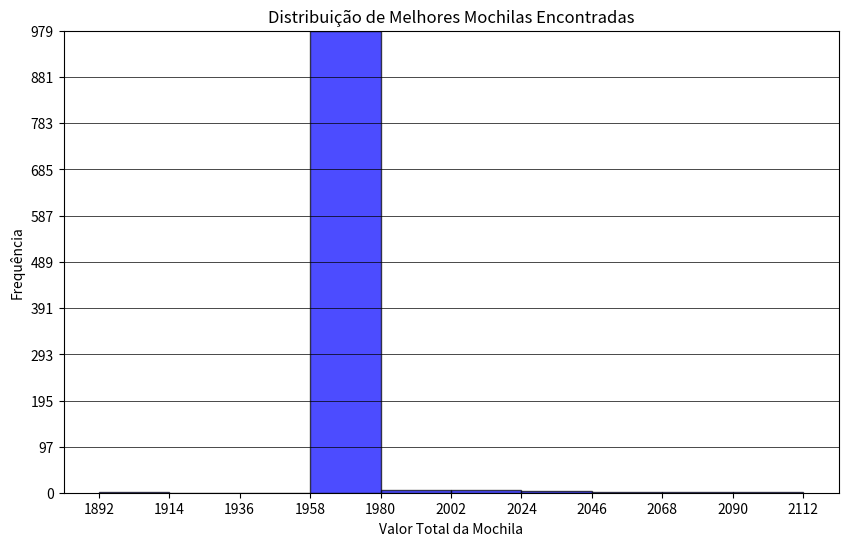

This chart was generated by the following Python code:
import random
from collections import defaultdict
from typing import Self
import matplotlib.pyplot as plt
import numpy as np

weight_capacity = 1000
item_names = [
    "Diamante",
    "Ouro",
    "Prata",
    "Bronze",
    "Ferro",
    "Cobre",
    "Pedra",
    "Platina",
    "Aço",
    "Carvão",
]
max_number_of_populations = 6
min_item_weight = 1
max_item_weight = 50
min_item_value = 1
max_item_value = 50

class Item:
    item_list: None | list[Self] = None

    def __init__(self, weight, value, name):
        self.weight = weight
        self.value = value
        self.name = name

    def __hash__(self):
        return hash((self.weight, self.value, self.name))

    def __eq__(self, other):
        return (
            self.weight == other.weight
            and self.value == other.value
            and self.name == other.name
        )

    def get_value(self):
        return self.value

    @classmethod
    def create_random(cls, name: str) -> Self:
        random_weight = random.randint(min_item_weight, max_item_weight)
        random_value = random.randint(min_item_value, max_item_value)
        return cls(random_weight, random_value, name)

    @classmethod
    def create_random_list(cls) -> list[Self]:
        item_list = []
        for name in item_names:
            item_list.append(cls.create_random(name))

        return item_list

    @classmethod
    def get_list(cls) -> list["Item"]:
        if cls.item_list is None:
            cls.item_list = cls.create_random_list()
        return cls.item_list

class Backpack:
    def __init__(self: Self):
        self.item_counts: dict[Item, int] = defaultdict(int)
        self.total_items_weight = 0
        self.total_items_value = 0

    @classmethod
    def create_random(cls) -> Self:
        self = cls()
        self.random_fill()
        return self

    def random_fill(self):
        item_list = Item.get_list()
        random_item = random.choice(item_list)

        while self.get_total_weight() + random_item.weight <= weight_capacity:
            self.add_item(random_item)
            random_item = random.choice(item_list)

    def copy(self):
        other = Backpack()
        other.item_counts = self.item_counts.copy()
        other.total_items_weight = self.total_items_weight
        other.total_items_value = self.total_items_value
        return other

    def add_item(self, item: Item):
        self.item_counts[item] += 1
        self.total_items_weight += item.weight
        self.total_items_value += item.value

    def get_unique_item_count(self):
        return len(self.item_counts)

    def remove_item(self, item):
        if item in self.item_counts and self.item_counts[item] > 0:
            self.item_counts[item] -= 1
            self.total_items_weight -= item.weight
            self.total_items_value -= item.value
            if self.item_counts[item] == 0:
                del self.item_counts[item]

    def get_random_item(self):
        if not self.item_counts:
            return None
        
        items = list(self.item_counts.keys())
        item_weights = list(self.item_counts.values())
        return random.choices(items, weights=item_weights)[0]

    def get_total_value(self):
        return self.total_items_value

    def get_total_weight(self):
        return self.total_items_weight

    def get_item_counts(self):
        return self.item_counts

    def get_item_by_name(self, name):
        for item in self.item_counts.keys():
            if item.name == name:
                return item, self.item_counts[item]
        return None, 0

class Population:
    def __init__(self):
        self.backpacks = []
    
    def add_backpack(self, backpack):
        self.backpacks.append(backpack)

    def get_best_backpack(self):
        best_backpack = max(self.backpacks, key=lambda b: b.get_total_value())
        return best_backpack

def plot_histogram(final_values):
    # Definindo o intervalo dos histogramas
    min_value = min(final_values)
    max_value = max(final_values)

    # Configurando os parâmetros do histograma
    bucket_size = round((max_value - min_value) / 10)
    bins = np.arange(min_value, max_value + bucket_size, bucket_size)  # Inclui o max_value

    # Criando a figura
    plt.figure(figsize=(10, 6))  # Dimensões da figura

    # Criando o histograma para final_values
    plt.hist(final_values, bins=bins, alpha=0.7, color="blue", edgecolor="black")
    plt.title("Distribuição de Melhores Mochilas Encontradas")
    plt.xlabel("Valor Total da Mochila")
    plt.ylabel("Frequência")
    plt.xticks(bins)  # Adiciona ticks personalizados no eixo x

    # Calcular o máximo da frequência para final_values
    final_hist, _ = np.histogram(final_values, bins=bins)
    final_max = final_hist.max()

    # Definindo os ticks do eixo y de forma dinâmica
    y_ticks = np.linspace(0, final_max, num=11).astype(int)  # Garante que o máximo esteja incluído
    plt.yticks(y_ticks)  # Adiciona ticks dinâmicos no eixo y
    plt.ylim(0, final_max)  # Garante que o eixo y vai até o máximo
    plt.grid(axis="y", color="black", linestyle="-", linewidth=0.5)  # Grade horizontal preta

    plt.show()

def create_initial_population(population_size):
    population = Population()
    for _ in range(population_size):
        random_backpack = Backpack.create_random()
        population.add_backpack(random_backpack)
    
    return population

def crossover(parents):    
    children_1 = parents[0].copy()
    children_2 = parents[1].copy()
    aux_backpack_1 = Backpack()
    aux_backpack_2 = Backpack()

    half_weight_average = (children_1.get_total_weight() + children_2.get_total_weight()) / 4

    while children_1.get_total_weight() < half_weight_average:
        rand_item = children_1.get_random_item()
        children_1.remove_item(rand_item)
        aux_backpack_1.add_item(rand_item)
    
    while children_2.get_total_weight() < half_weight_average:
        rand_item = children_2.get_random_item()
        children_2.remove_item(rand_item)
        aux_backpack_2.add_item(rand_item)

    while aux_backpack_2.get_unique_item_count() != 0:
        rand_item = aux_backpack_2.get_random_item()
        if children_1.get_total_weight() + rand_item.weight() > weight_capacity:
            break
        
        aux_backpack_2.remove_item(rand_item)
        children_1.add_item(rand_item)
    
    while aux_backpack_1.get_unique_item_count() != 0:
        rand_item = aux_backpack_1.get_random_item()
        if children_2.get_total_weight() + rand_item.weight() > weight_capacity:
            break
        
        aux_backpack_1.remove_item(rand_item)
        children_2.add_item(rand_item)

    while aux_backpack_1.get_unique_item_count() != 0:
        rand_item = aux_backpack_1.get_random_item()
        aux_backpack_1.remove_item(rand_item)
        children_1.add_item(rand_item)
        
    while aux_backpack_2.get_unique_item_count() != 0:
        rand_item = aux_backpack_2.get_random_item()
        aux_backpack_2.remove_item(rand_item)
        children_2.add_item(rand_item)

    return children_1, children_2

def select_parents(population):
    parents = []
    weights = [mochila.get_total_weight() for mochila in population.backpacks]
    parents = random.choices(population.backpacks, weights=weights, k=2)
    return parents

def mutate(children):
    highest_weight = max(i.weight for i in Item.get_list())
    mutated_child_1 = children[0].copy()
    mutated_child_2 = children[1].copy()
    total_weight_removed_child_1 = 0
    total_weight_removed_child_2 = 0

    while total_weight_removed_child_1 < highest_weight:
        item_to_remove = mutated_child_1.get_random_item()
        mutated_child_1.remove_item(item_to_remove)
        total_weight_removed_child_1 += item_to_remove.weight

    while total_weight_removed_child_2 < highest_weight:
        item_to_remove = mutated_child_2.get_random_item()
        mutated_child_2.remove_item(item_to_remove)
        total_weight_removed_child_2 += item_to_remove.weight

    mutated_child_1.random_fill()
    mutated_child_2.random_fill()
    return mutated_child_1, mutated_child_2

def create_new_population(population, mutation_rate, population_size):
    new_population = Population()

    while len(new_population.backpacks) < population_size:
        parents = select_parents(population)
        children = crossover(parents)
        if random.random() < mutation_rate:
            children = mutate(children)
        
        new_population.add_backpack(children[0])
        if len(new_population.backpacks) < population_size:
            new_population.add_backpack(children[1])
    
    return new_population

def genetic_algorithm(starting_population, population_size, mutation_rate):
    populations = []
    for _ in range(max_number_of_populations):
        created_population = create_new_population(starting_population, mutation_rate, population_size)
        populations.append(created_population)
    
    return populations

def main():
    number_of_iterations = 1000
    population_size = 50  # Alterar variável e fazer teste
    mutation_rate = 0.01  # Alterar e fazer teste. 0 < valor < 1
    starting_population = create_initial_population(population_size)
    best_backpacks_values_list = []

    for _ in range(number_of_iterations):
        populations = genetic_algorithm(
            starting_population, population_size, mutation_rate
        )

        best_backpack_value = 0
        for population in populations:
            best_backpack = population.get_best_backpack()
            if best_backpack.get_total_value() > best_backpack_value:
                best_backpack_value = best_backpack.get_total_value()
        
        best_backpacks_values_list.append(best_backpack_value)

    plot_histogram(best_backpacks_values_list)

if __name__ == "__main__":
    main()